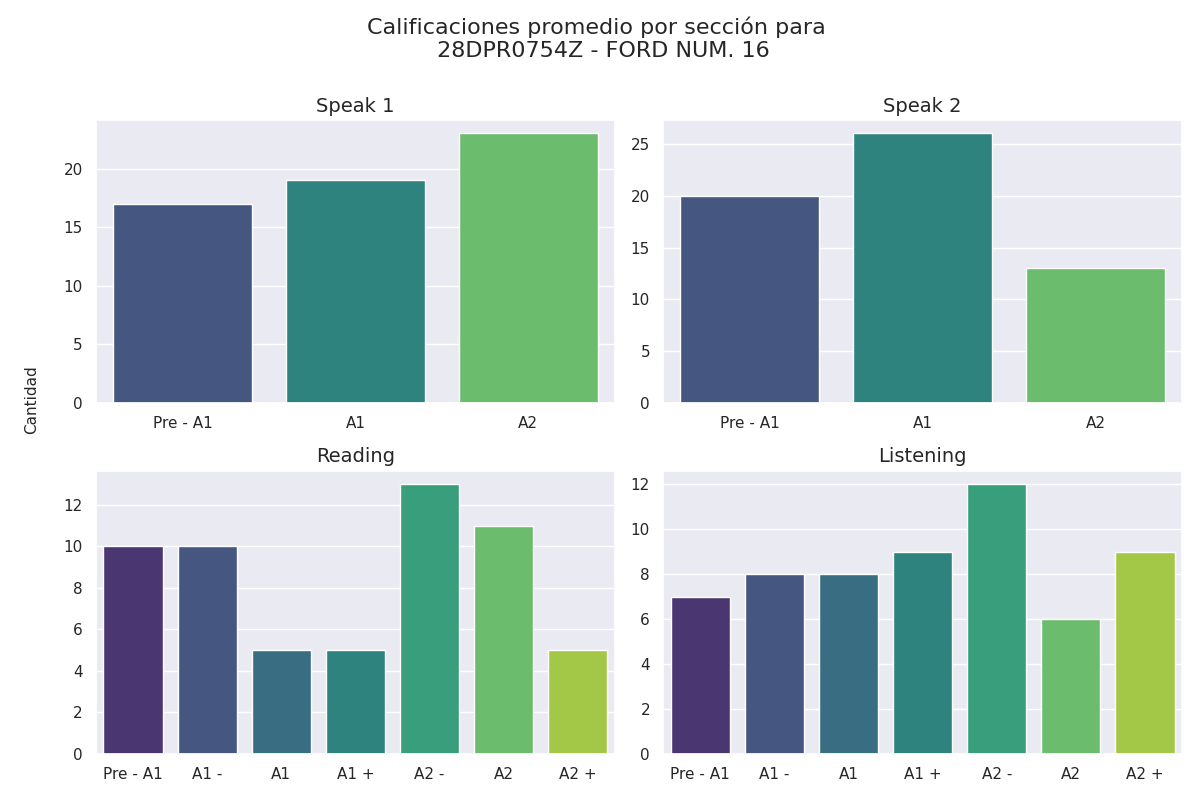

Data behind this chart, as committed beside it:
seccion, calificacion, cantidad
speak 1, Pre - A1, 17
speak 1, A1, 19
speak 1, A2, 23
speak 2, Pre - A1, 20
speak 2, A1, 26
speak 2, A2, 13
reading, Pre - A1, 10
reading, A1 -, 10
reading, A1, 5
reading, A1 +, 5
reading, A2 -, 13
reading, A2, 11
reading, A2 +, 5
listening, Pre - A1, 7
listening, A1 -, 8
listening, A1, 8
listening, A1 +, 9
listening, A2 -, 12
listening, A2, 6
listening, A2 +, 9
